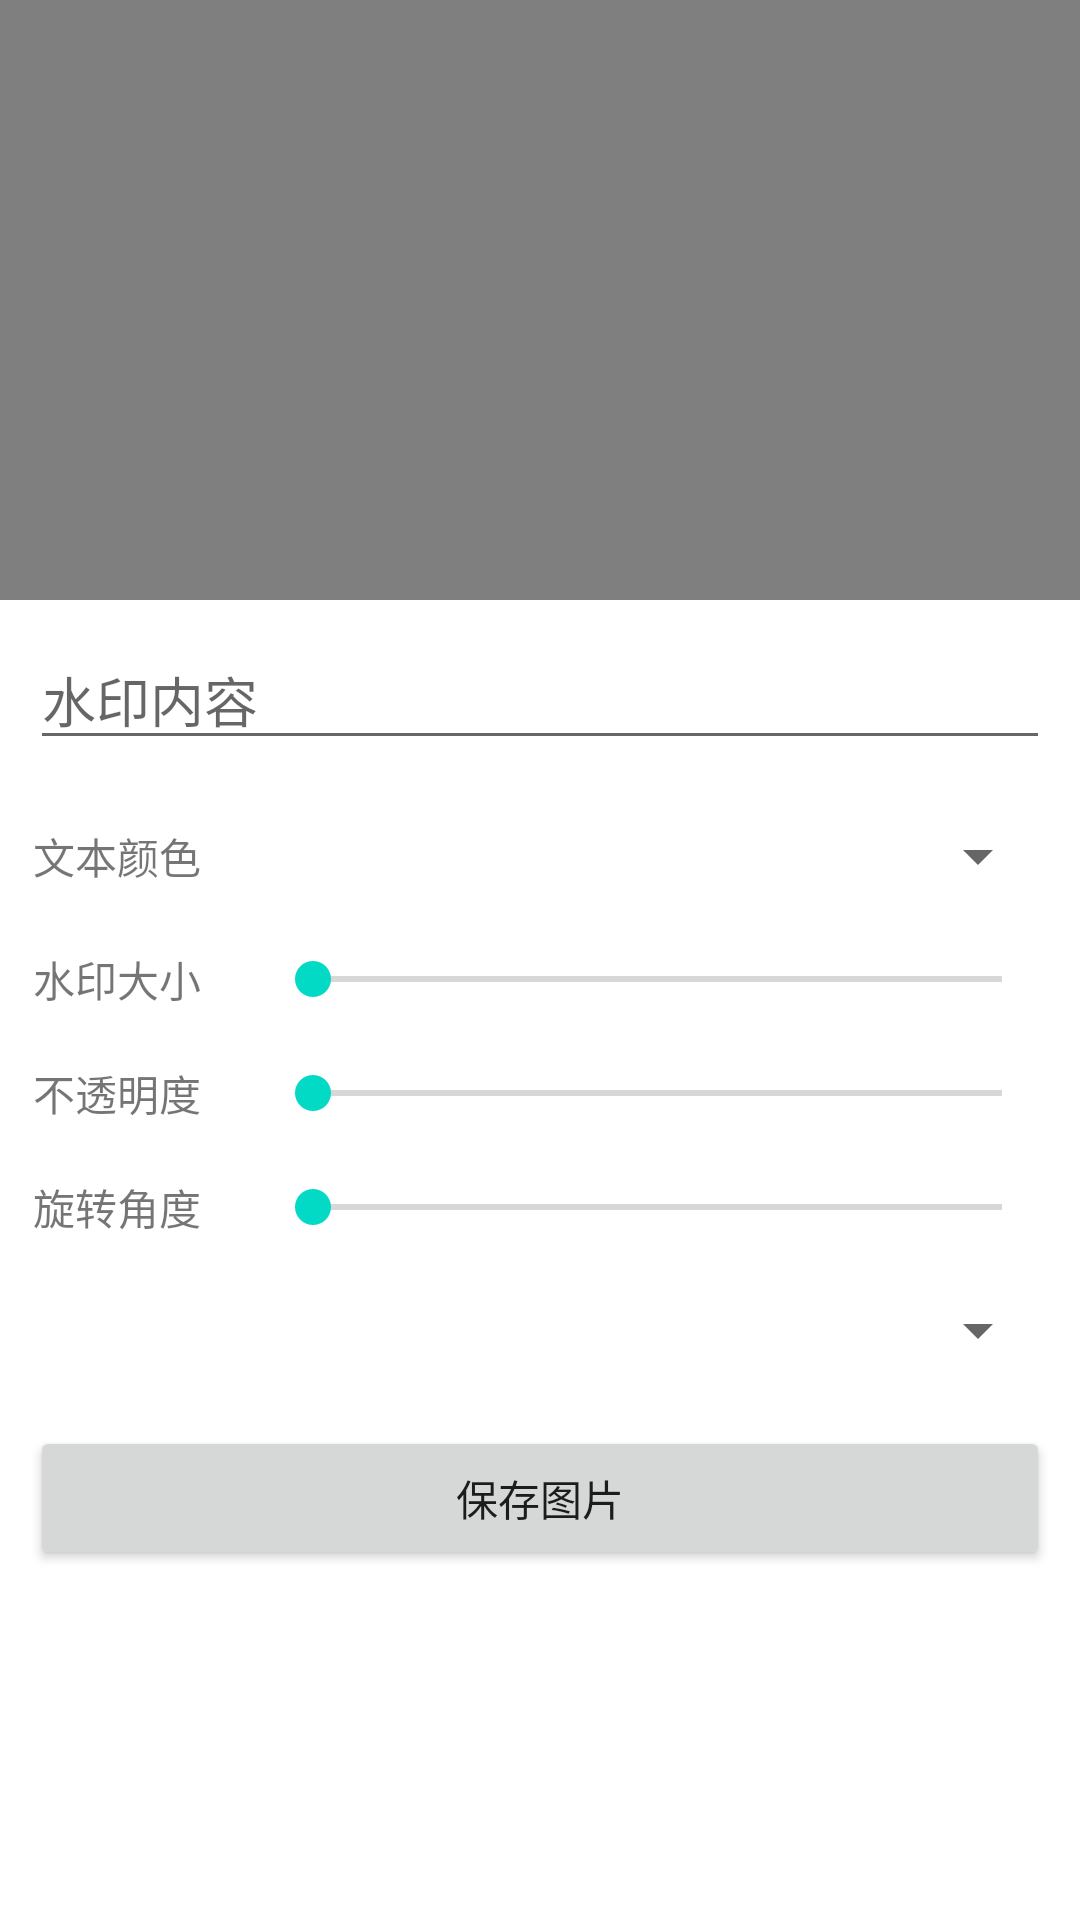

Here is an Android app screen rendered from its layout file. Give the layout XML and the strings, colors and styles it references.
<!-- AndroidManifest.xml: application theme Theme.印 -->
<!-- res/layout/activity_select_photo.xml -->
<?xml version="1.0" encoding="utf-8"?>
<LinearLayout xmlns:android="http://schemas.android.com/apk/res/android"
    android:layout_width="match_parent"
    android:layout_height="match_parent"
    android:orientation="vertical">

    
    

    <ImageView
        android:id="@+id/imageView"
        android:layout_width="match_parent"
        android:layout_height="200dp"
        android:onClick="selectPhoto"
        android:src="@color/grey" />

    

    <EditText
        android:id="@+id/textEditText"
        android:layout_width="match_parent"
        android:layout_height="wrap_content"
        android:layout_margin="10dp"
        android:hint="水印内容" />

    <GridLayout xmlns:android="http://schemas.android.com/apk/res/android"
        android:layout_width="match_parent"
        android:layout_height="wrap_content"
        android:useDefaultMargins="true"
        android:columnCount="2"
        android:rowCount="4">

        <TextView
            android:layout_height="wrap_content"
            android:layout_row="0"
            android:layout_column="0"
            android:layout_columnWeight="1"
            android:layout_gravity="center"
            android:text="文本颜色"/>

        <Spinner
            android:id="@+id/textColorSpinner"
            android:layout_height="wrap_content"
            android:layout_row="0"
            android:layout_column="1"
            android:layout_columnWeight="3"
            android:layout_margin="10dp" />

        <TextView
            android:layout_height="match_parent"
            android:layout_row="1"
            android:layout_column="0"
            android:layout_columnWeight="1"
            android:layout_gravity="center"
            android:text="水印大小"/>

        <SeekBar
            android:id="@+id/textSizeSeekBar"
            android:layout_height="wrap_content"
            android:layout_margin="10dp"
            android:layout_row="1"
            android:layout_column="1"
            android:layout_columnWeight="3"
            android:max="50" />

        <TextView
            android:layout_height="match_parent"
            android:layout_row="2"
            android:layout_column="0"
            android:layout_columnWeight="1"
            android:layout_gravity="center"
            android:text="不透明度"/>

        <SeekBar
            android:id="@+id/textAlphaSeekBar"
            android:layout_height="wrap_content"
            android:layout_margin="10dp"
            android:layout_row="2"
            android:layout_column="1"
            android:layout_columnWeight="3"
            android:max="255" />

        <TextView
            android:layout_height="match_parent"
            android:layout_row="3"
            android:layout_column="0"
            android:layout_columnWeight="1"
            android:layout_gravity="center"
            android:text="旋转角度"/>

        <SeekBar
            android:id="@+id/rotationAngleSeekBar"
            android:layout_height="wrap_content"
            android:layout_margin="10dp"
            android:layout_row="3"
            android:layout_column="1"
            android:layout_columnWeight="3"
            android:max="360" />

    </GridLayout>


    <Spinner
        android:id="@+id/fontSpinner"
        android:layout_width="match_parent"
        android:layout_height="wrap_content"
        android:layout_margin="10dp" />

    <Button
        android:id="@+id/saveButton"
        android:layout_width="match_parent"
        android:layout_height="wrap_content"
        android:layout_margin="10dp"
        android:text="保存图片" />

</LinearLayout>
<!-- resources referenced by this layout -->
<resources>
  <color name="grey">#FF7F7F7F</color>
  <style name="Theme.印" parent="Base.Theme.印" />
  <style name="Base.Theme.印" parent="Theme.MaterialComponents.DayNight.DarkActionBar">
      
      <item name="colorPrimary">@color/purple_500</item>
      <item name="colorPrimaryVariant">@color/purple_700</item>
      <item name="colorOnPrimary">@color/white</item>
      
      <item name="colorSecondary">@color/teal_200</item>
      <item name="colorSecondaryVariant">@color/teal_700</item>
      <item name="colorOnSecondary">@color/black</item>
      
      <item name="android:statusBarColor">?attr/colorPrimaryVariant</item>
      
  </style>
  <color name="purple_500">#FF6200EE</color>
  <color name="purple_700">#FF3700B3</color>
  <color name="white">#FFFFFF</color>
  <color name="teal_200">#FF03DAC5</color>
  <color name="teal_700">#FF018786</color>
  <color name="black">#000000</color>
</resources>
